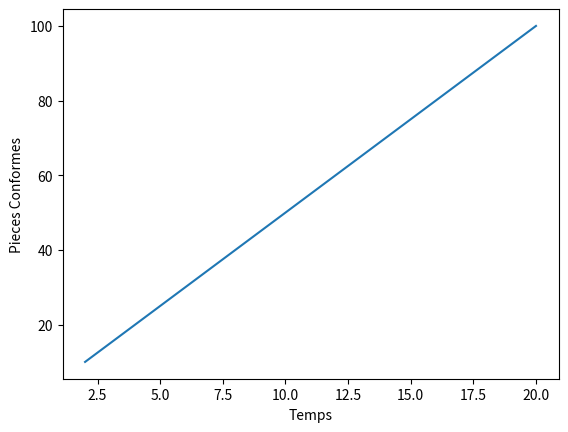
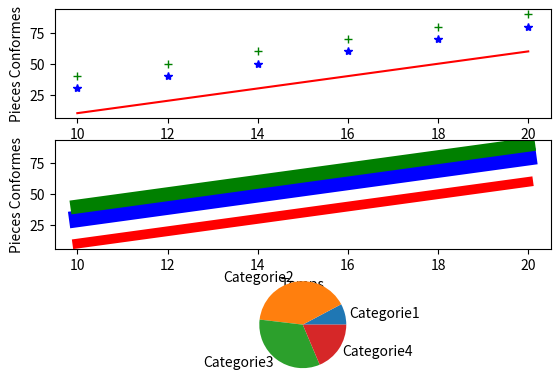

Reproduce these figures in Python, in order.
import matplotlib.pyplot as plt
import numpy as np 

Nb=[10,20,30,40,50,60,70,80,90,100]
NB2 = [30,40,50,60,70,80]
NB1 =[10,20,30,40,50,60]
NB3 = [40,50,60,70,80,90]
T=[2,4,6,8,10,12,14,16,18,20]
T1=[10,12,14,16,18,20]
Categorie = ["Categorie1", "Categorie2", "Categorie3", "Categorie4"]
Nombre = [5000, 26000, 21400, 12000]

plt.plot(T , Nb)
plt.xlabel("Temps")
plt.ylabel("Pieces Conformes")

fig , axs = plt.subplots(3)
axs[0].plot(T1[:len(NB1)] , NB1 ,  "-r"  )
axs[0].plot(T1[:len(NB2)] , NB2 , "*b"  )
axs[0].plot(T1[:len(NB3)] , NB3 ,"+g" )


axs[0].set_xlabel("Temps")
axs[0].set_ylabel("Pieces Conformes")


axs[1].plot(T1[:len(NB1)] , NB1 ,  "r" , linewidth=7  )
axs[1].plot(T1[:len(NB2)] , NB2 , "b" , linewidth = 12  )
axs[1].plot(T1[:len(NB3)] , NB3 ,"g"  , linewidth=10)


axs[1].set_xlabel("Temps")
axs[1].set_ylabel("Pieces Conformes")

axs[2].pie(Nombre , labels=Categorie)
plt.show()


